pico-8 play session: hold → + tap 🅾, after a click and taps of 🅾, ❎, 🅾+❎, 🅾 in the second before t = 0

[t = 1 s] hold → ~1s, tap 🅾 ~2×
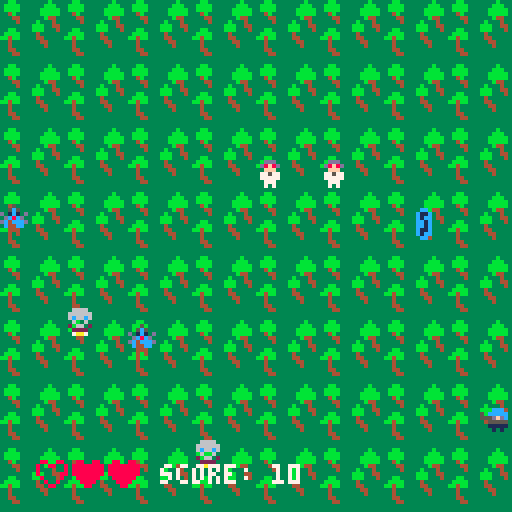
[t = 2 s] hold → ~2s, tap 🅾 ~4×
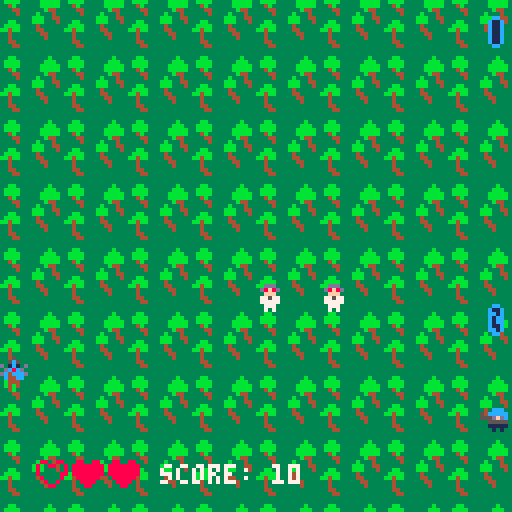
[t = 4 s] hold → ~4s, tap 🅾 ~7×
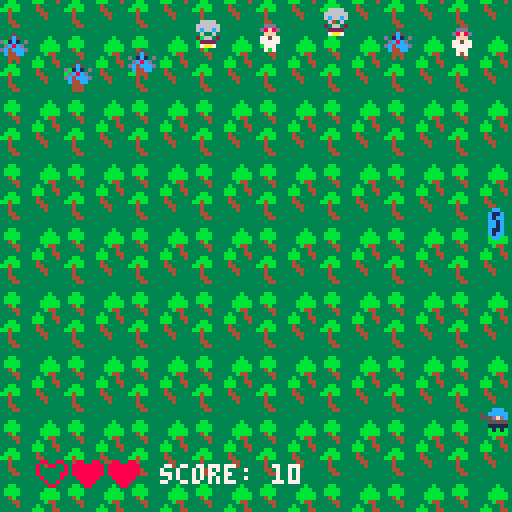
[t = 6 s] hold → ~6s, tap 🅾 ~10×
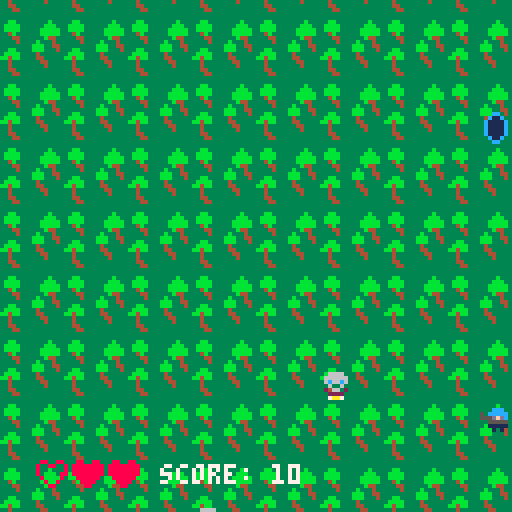
[t = 8 s] hold → ~8s, tap 🅾 ~14×
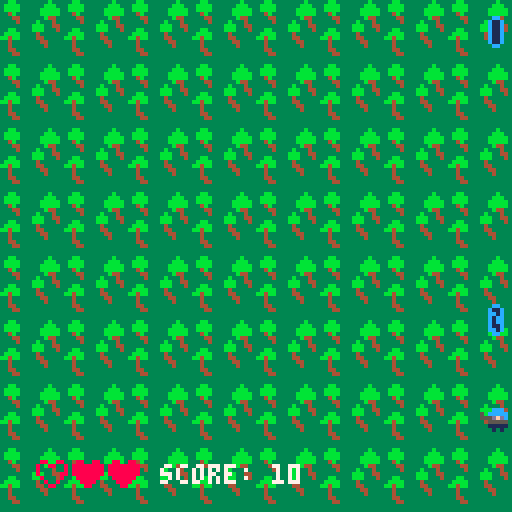

pico-8 cartridge
version 43
__lua__
function _init()
 state = "title"
end

function start_game()
 state = "game"
 score=0
	bgscroll = 0
	--player variables
	plyr = {}
	plyr.x=64
	plyr.y=100
	plyr.spd=2
	plyr.spr=23
	invuln=1
	--enemies
	enemies={}
	spawn_enemy(64,10)
	spawntimer = 130
	--projectile variables
	prj_spd=4
	prj_x=64
	prj_y=64
	prj_spr=6
	prj_list={}
	--animation
	flash=0
	--ui
	f_hrt=11
	e_hrt=12
	hrts=3
	dmg=1
end

function _update()
 if state == "game" then
  update_game()
 end
 if state == "title" then
  update_title()
 end
 if state == "gameover" then
 update_gameover()
 end
end


function update_game()
--player sprite movement
 plyr.spr=23
	if btn(⬅️) then
		plyr.x-=plyr.spd
	 plyr.spr=1
	end
	if btn(➡️) then
	 plyr.x+=plyr.spd
	 plyr.spr=25
	end
	if btn(⬇️) then
		plyr.y+=plyr.spd
	end
	if btn(⬆️) then
		plyr.y-=plyr.spd
	end 
	if plyr.x > 120 then
		plyr.x=120
	end
	if plyr.x < 0 then
	 plyr.x=0
	end
	if plyr.y < 0 then
		plyr.y=0
	end
	--projectile animation
	if btnp(🅾️) then
		spawn_projectile()
	 sfx(0)
	 flash=5
	end
	--enemies
	move_enemies()
	--projectile movement
	projectile_movement()
	 prj_y-=prj_spd
	 flash=flash-1
	 invuln-=1
	 prj_spr=prj_spr+1
	if prj_spr > 9 then
	 prj_spr = 6
	end
end

function _draw()
 if state == "game" then
  draw_game()
 end
 if state == "title" then 
 draw_title()
 end
 if state == "gameover" then
 	draw_gameover()
 end
end

function draw_game()
--clear screen
 cls(3)
--background
 bg()
--draw sprites
	draw_projectiles()
	draw_enemies()
	draw_player()
	--ui
	draw_ui()
	end

function draw_ui()
	--ui
	for i=1,hrts do
		if dmg > i then 
			spr(e_hrt,i*9,115)
		else
		 spr(f_hrt,i*9,115)
		end
	end 
	print("score: "..score,40,116,7)
end

function draw_player()
--flicker player opacity if invul
		if invuln < 0 or
	invuln % 2 == 0 then
		spr(plyr.spr,
		plyr.x,plyr.y)
			circfill
	(plyr.x+3,plyr.y-2,flash,12)
	end
end

function bg()--background
	bgscroll=bgscroll+1
	if bgscroll > 128 then
		bgscroll = 0
	end
	for x=0,8 do
		for y=-8,8 do
		 spr(16,x*16,y*16+bgscroll,2,2)
		end
 end
end

function col(a,b)
	local a_left = a.x
	local b_left = b.x
	local a_right = a.x+8
	local b_right = b.x+8
	local a_top = a.y
	local b_top = b.y
	local a_bottom = a.y+8
	local b_bottom = b.y+8
	
	if a_top < b_bottom and
	b_top < a_bottom and
	a_left < b_right and
	b_left < a_right then
		return true
	else
		return false
	end
end


-->8
--projectiles

function spawn_projectile()
	local prj = {}
	prj.x = plyr.x
	prj.y = plyr.y
	prj.spr = 6
	prj.spd = 4
	add(prj_list,prj)
end

function draw_projectiles()
 for prj in all(prj_list) do
  spr(prj.spr,prj.x,prj.y)
 end
end

function projectile_movement()
	for prj in all(prj_list) do
	 prj.y -= prj.spd
	 prj.spr += 1
	 if prj.spr > 10 then 
	 	prj.spr = 6
	 end
	end
end
-->8
--enemies

esprs={2,3,26}

function spawn_enemy(x,y)
 local enemy = {}
 enemy.x = x
 enemy.y = y
 local hp = flr(1+rnd(3))
 enemy.spr = esprs[hp]
 enemy.spd = 1+rnd(3)
 enemy.hp = hp
 add(enemies,enemy)
end

function spawn_wave()
 for i=0,8 do
  spawn_enemy(i*16,-8)
 end
end

function move_enemies()
 spawntimer += 1
 if spawntimer > 130 then
 	spawn_wave()
 	spawntimer = 0
 end
	for enemy in all(enemies) do
		if col(enemy,plyr)
		and invuln < 0 then
			dmg+=1
			invuln=30
			if dmg > 4 then
				state="gameover"
			end
		end
			enemy.y += enemy.spd
		for prj in
		all(prj_list) do
			if col(enemy,prj) then
				if enemy.hp > 0 then
					enemy.hp -= 1
				else
					del(enemies,enemy)
					score+=10
				end
				del(prj_list,prj)
			end
		end
end
end

function draw_enemies()
 for enemy in all(enemies) do
  spr(enemy.spr,enemy.x,enemy.y)
 end
end
-->8
--title and gameover

function draw_title()
 cls()
 cls(12)
	camera(0,0)
	print("\^w\^ttempest attack",10,50,0)
 print("press ❎ to start!",30,70,0)
end

function update_title()
 if btn(❎) then
  start_game()
 end
end

function draw_gameover()
	cls(8)
	print("tempest has fallen!"
	,35,30,0)
	print("press ❎ to try again"
	,30,110,12)
end

function update_gameover()
 if btn(❎) then
  start_game()
 end
end
__gfx__
0000000000000000000000000000000066666666cccccccc00cccc00000cc000000cc000000cc000000cc0000880088008800880000000000000000000000000
000000000000000000ddd0000066660056666566cccccccc0cc11cc000c11c0000c11c0000c11c0000c11c00888888888008800800dddd000dddd00000ddd000
0070070000cccc000d8f8d000666666055655556cccccccccc1111cc00cc1c0000c1cc000c1111c000c11c0088888888800000080d8f8d000d8f8d000ddddd00
000770000ccccc0500fff00006c66c6055555555ccccccccc111111c00c1cc0000cc1c000c1111c000c11c00888888888000008800fff0d0d0fff00000fff000
000770000cdfd555077577000060060055555555ccccccccc111111c00c1cc0000cc1c000c1111c000c11c000888888008000080077577000775770007777700
0070070005555500077777000206602055555555cccccccccc1111cc00c11c0000c11c000c1111c000c11c000088880000800800077777000777770007777700
0000000001111100007770000022220055555555cccccccc0cc11cc000cc1c0000c1cc0000c11c0000c11c000008800000088000007770000077700000777000
000000000010100000707000007aa70055555555cccccccc00cccc00000cc000000cc000000cc000000cc0000000000000000000007070000070700000707000
00bb00000000b0000000000000000000000000000000000000000000000000000000000000000000000500000000000000000000000000000000000000000000
0bbbb000000bbb0000dddd0000dddd0000ddd00000dddd000dddd000000000000000000000000000005c50000000080080000000000000000000000000000000
0bbbb00000bbbbb00d8f8d000d8f8d000d8f8d000d8f8d000d8f8d0000ccc00000cccc00000ccc00d01c10d00008080080800000000000000000000000000000
004b000000bbbbb000fff0d000fff0d000fff00000fff0d0d0fff0000ccccc000ccccc0550ccccc00dc8cd0000e08e88e80e0000000000000000000000000000
00044000000b440007757700077577000775770007757700077577000cdfdc000cdfd555555dfdc0dc4cccd00e8e028820e8e000000000000000000000000000
000040000b00040007777700077777000777770007777700077777000555550005555500005555500c44cc000e8808888088e000000000000000000000000000
00000000bbb0044000777000007770000077700000777000007770000151110001111100001111100044400000e88899888e0000000000000000000000000000
00bb0000bbb00040000070000070000000707000007070000070700000101000001010000001010000404000000ee8998ee00000000000000000000000000000
0bbbb000040000000000000000000000000000000000000000000000000000000000000000000000000000000000089980000000000000000000000000000000
bb4bb000044000000000000000000000000000000000000000000000000000000000000000000000000000000000088880000000000000000000000000000000
00400000004400000000000000000000000000000000000000000000000000000000000000000000000000000000880088000000000000000000000000000000
0040000000040000000000000000000000000000000000000000000000000000000000000000000000000000000e8e00e8e00000000000000000000000000000
0044000000000000000000000000000000000000000000000000000000000000000000000000000000000000000e8e00e8e00000000000000000000000000000
000440000000000000000000000000000000000000000000000000000000000000000000000000000000000000e8e0000e8e0000000000000000000000000000
__gff__
0000000000000000000000000000000080808080808080800000000000000000808080808080808000000000000000008080808080808080000000000000000080808080808080800000000000000000808080808080808000000000000000008080808080808080000000000000000080808080808080800000000000000000
8080808080808080000000000000000000000000000000000000000000000000000000000000000000000000000000000000000000000000000000000000000000000000000000000000000000000000000000000000000000000000000000000000000000000000000000000000000000000000000000000000000000000000
